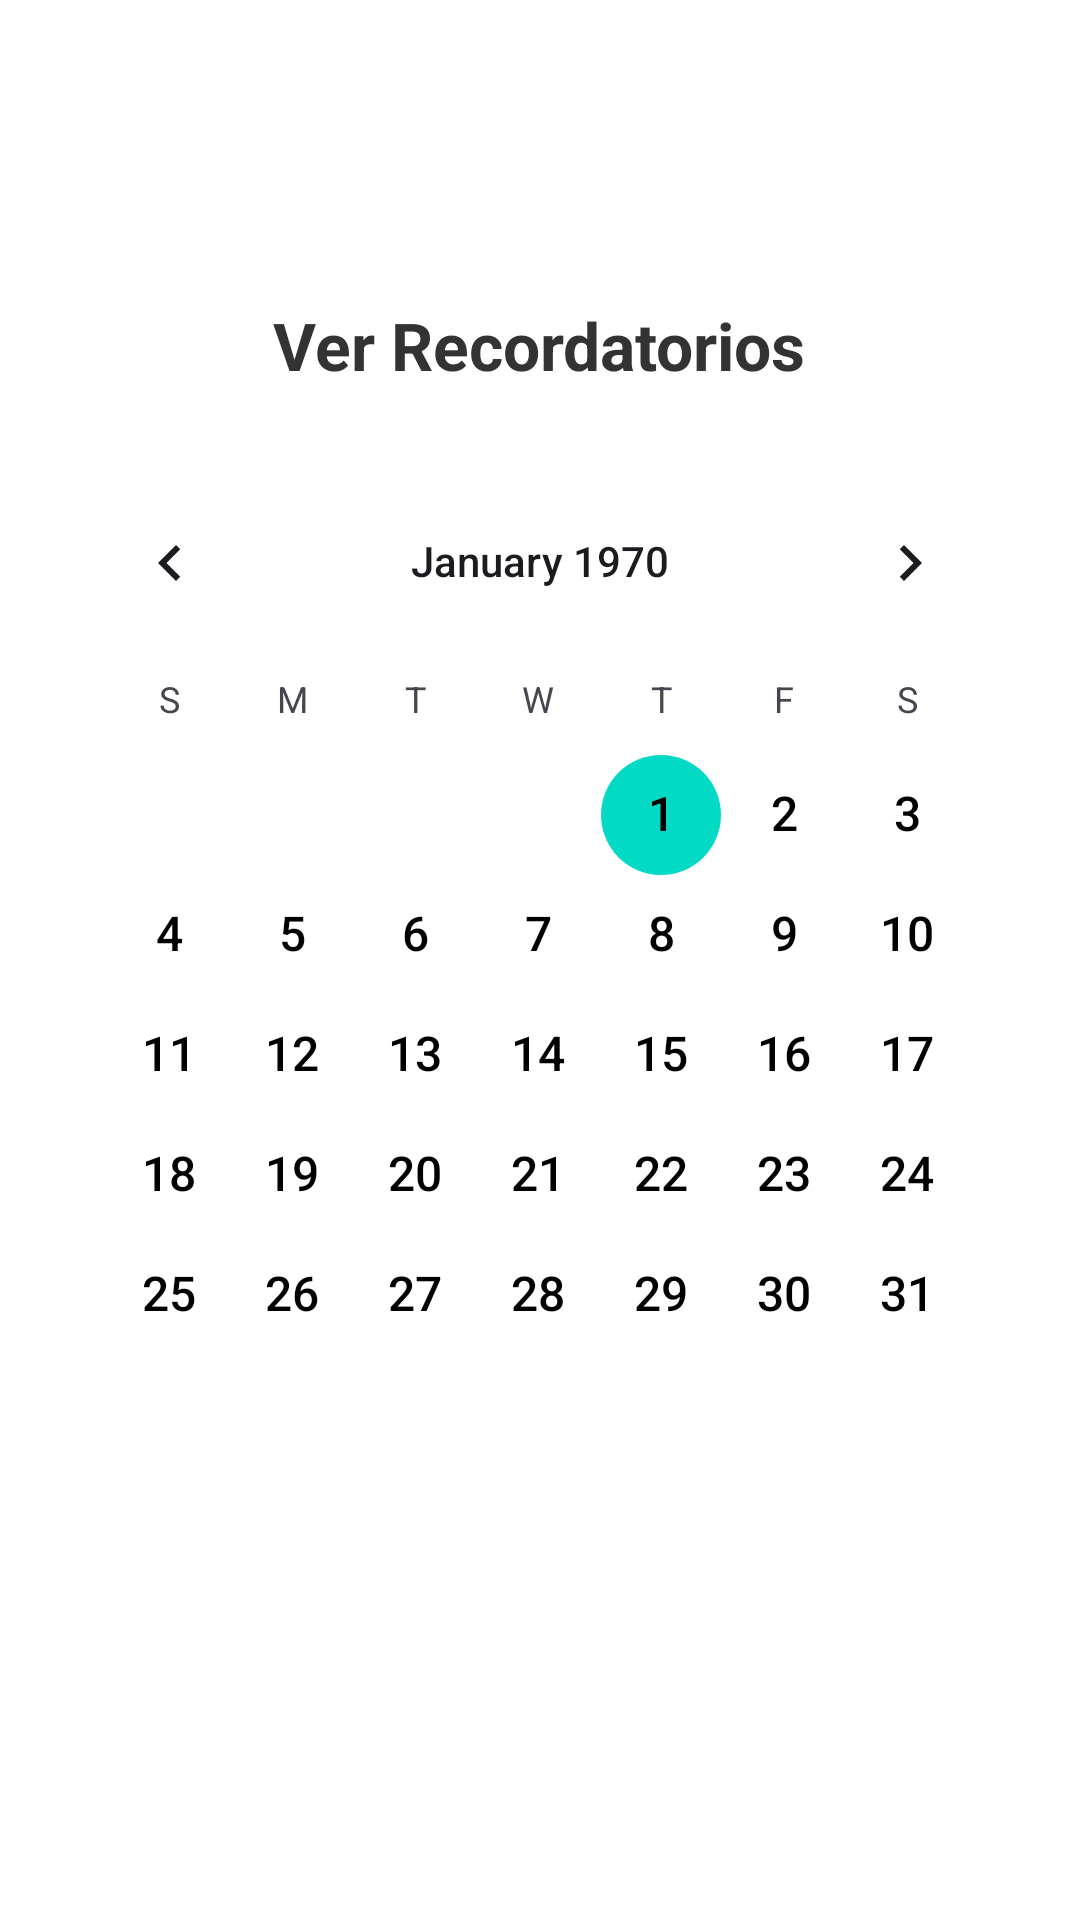

Here is an Android app screen rendered from its layout file. Give the layout XML and the strings, colors and styles it references.
<!-- AndroidManifest.xml: application theme Theme.PetCareTracker -->
<!-- res/layout/activity_ver_calendario.xml -->
<?xml version="1.0" encoding="utf-8"?>
<LinearLayout xmlns:android="http://schemas.android.com/apk/res/android"
    android:layout_width="match_parent"
    android:layout_height="match_parent"
    android:orientation="vertical"
    android:padding="16dp"
    android:gravity="center"
    android:background="?android:windowBackground"
    >

    
    <TextView
        android:layout_width="wrap_content"
        android:layout_height="wrap_content"
        android:text="Ver Recordatorios"
        android:textSize="22sp"
        android:gravity="center"
        android:textStyle="bold"
        android:layout_marginBottom="24dp"
        android:textColor="#333"/>

    
    <android.widget.CalendarView
        android:id="@+id/calendarView"
        android:layout_width="match_parent"
        android:layout_height="wrap_content"
        android:layout_marginBottom="16dp"
        android:dateTextAppearance="@style/CalendarDateTextStyle" />

    
    <ListView
        android:id="@+id/listViewRecordatorios"
        android:layout_width="match_parent"
        android:layout_height="wrap_content"
        android:divider="@android:color/darker_gray"
        android:dividerHeight="0.5dp"
        android:layout_marginTop="16dp"
        android:padding="8dp"/>

</LinearLayout>
<!-- resources referenced by this layout -->
<resources>
  <style name="CalendarDateTextStyle">
          <item name="android:textColor">#000000</item>
          <item name="android:textSize">16sp</item>
      </style>
  <style name="Theme.PetCareTracker" parent="Theme.Material3.DayNight.NoActionBar">
              <item name="colorPrimary">#1976D2</item>
              <item name="colorPrimaryContainer">#1565C0</item>
              <item name="colorOnPrimary">#FFFFFF</item>
  
              <item name="colorSecondary">#03DAC6</item>
              <item name="colorSecondaryContainer">#018786</item>
              <item name="colorOnSecondary">#000000</item>
  
              <item name="android:windowBackground">#FFFFFF</item>
              <item name="android:textColor">#000000</item>
          </style>
</resources>
